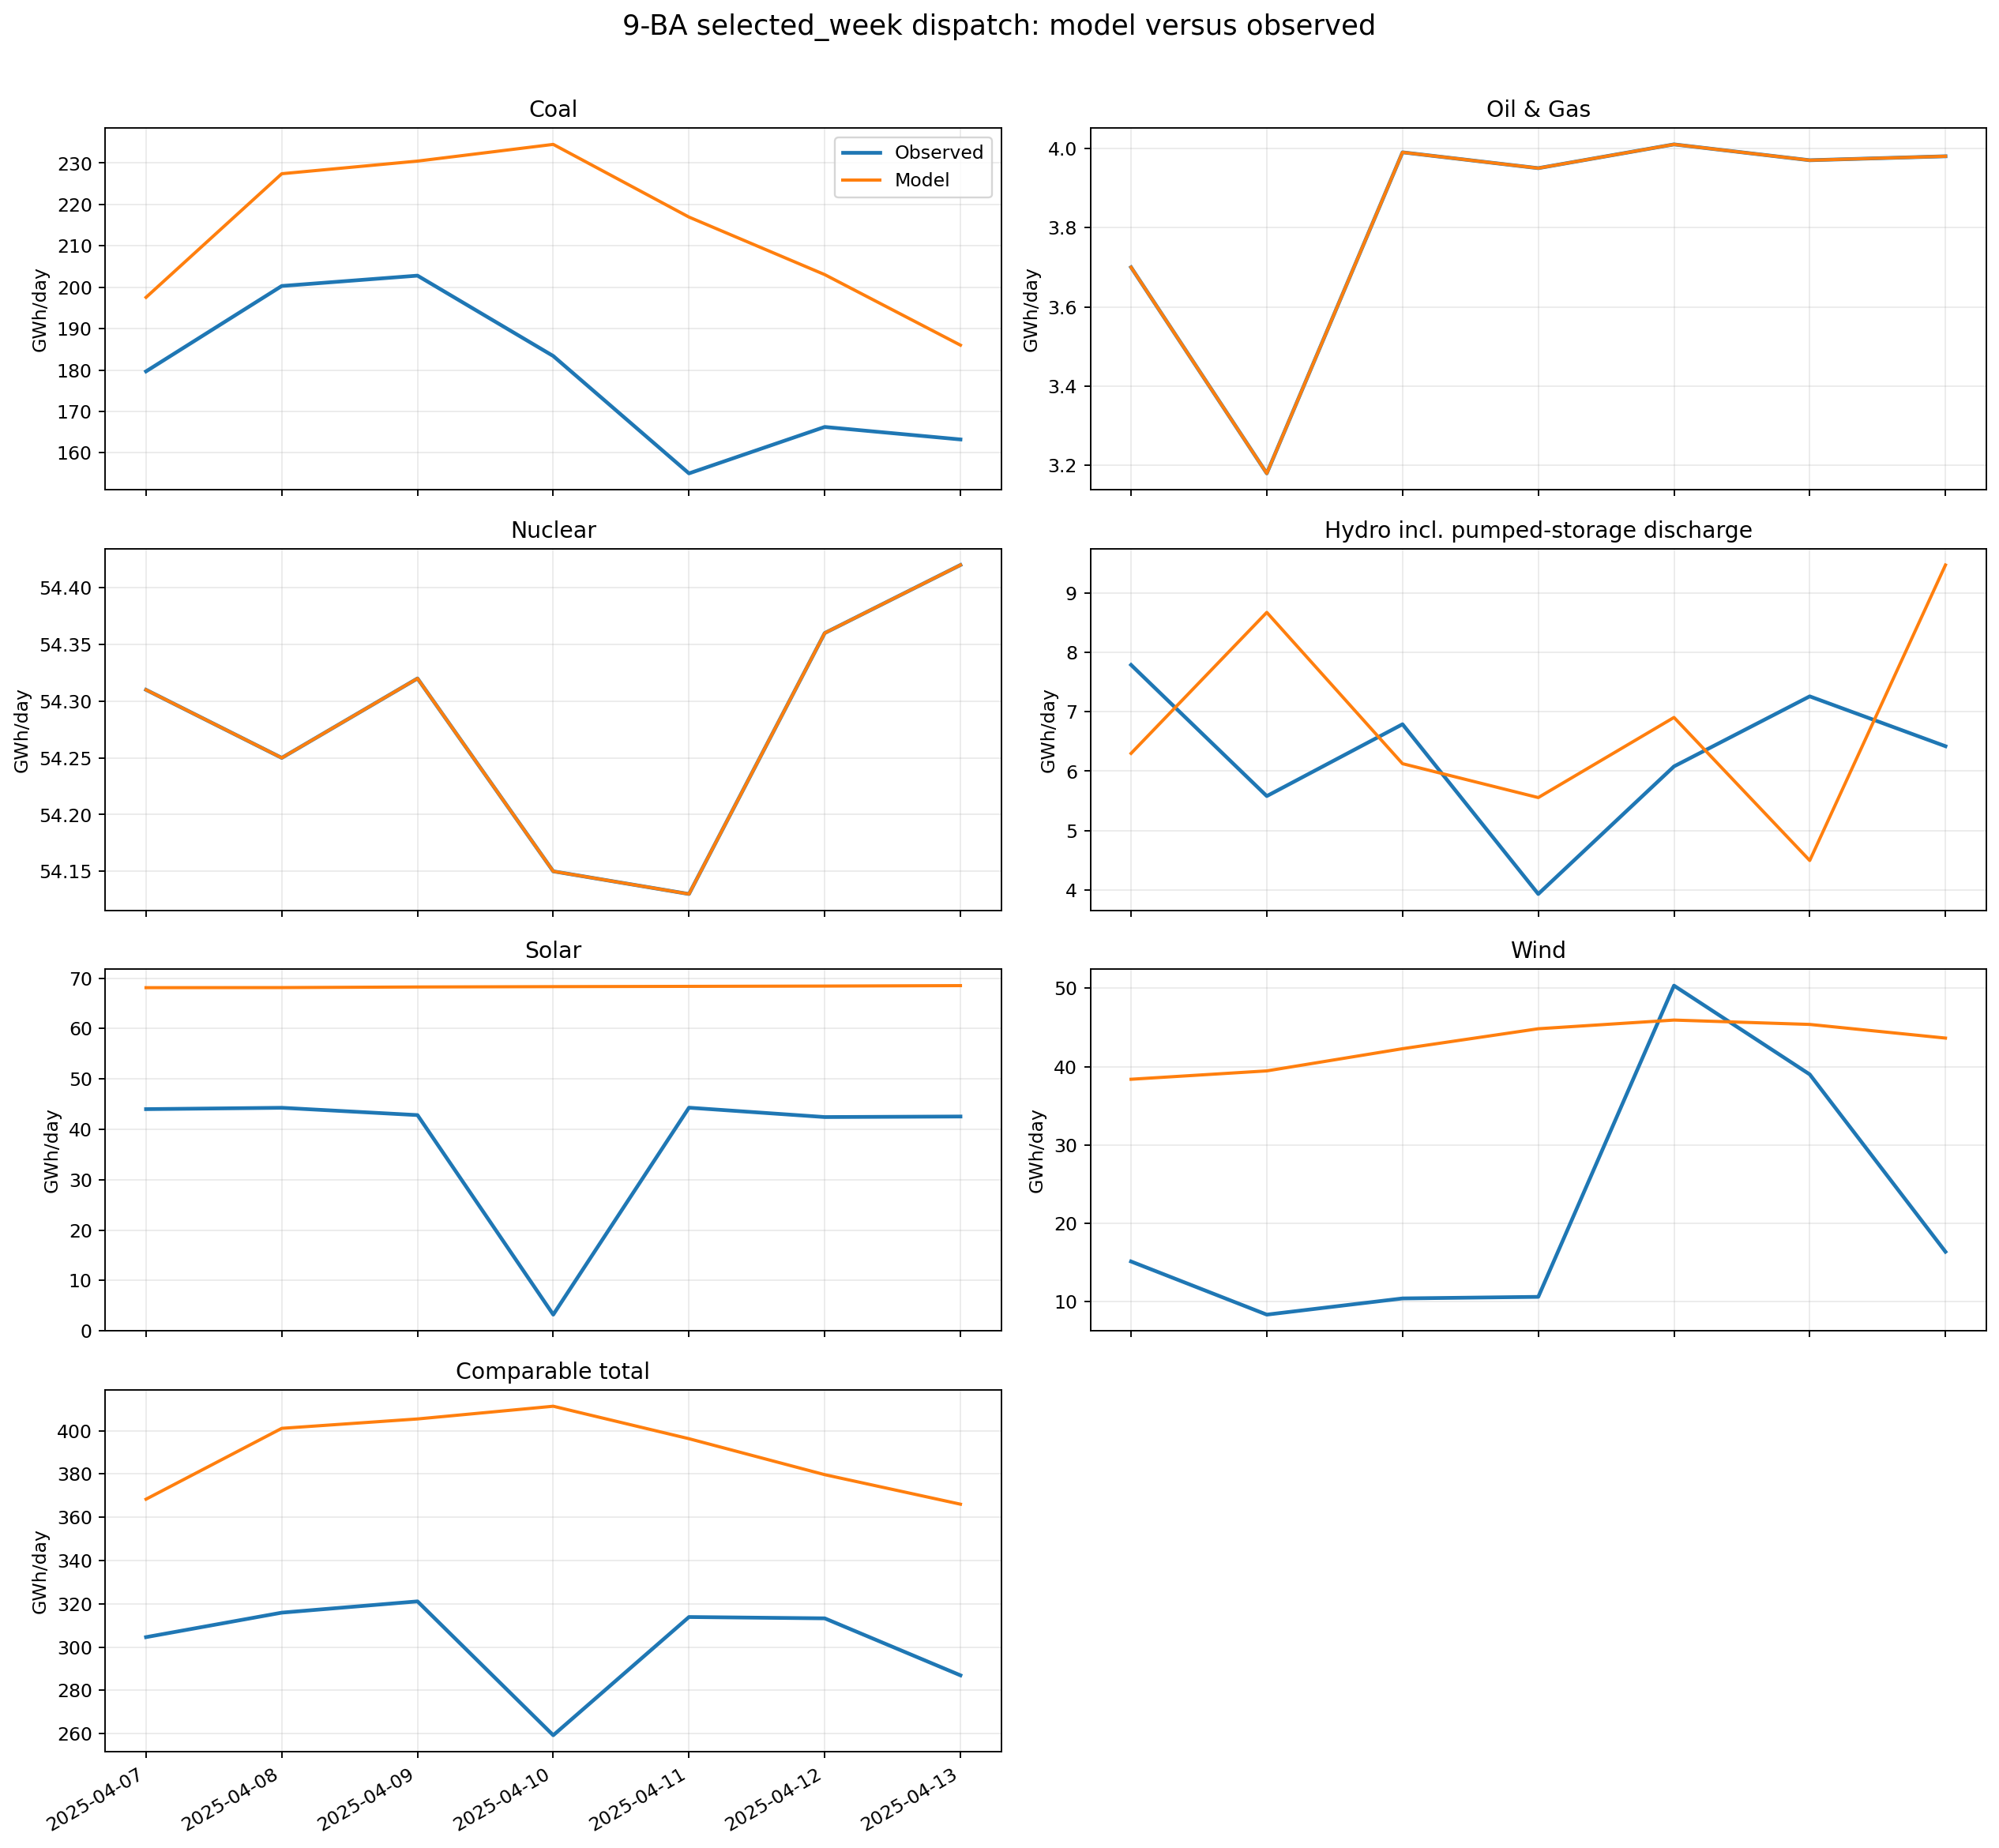

The table this chart was drawn from, first rows:
date, carrier, modeled_gwh, observed_gwh, difference_gwh, difference_pct
2025-04-07, coal, 197.6, 179.7, 17.88, 9.953
2025-04-08, coal, 227.4, 200.3, 27.12, 13.54
2025-04-09, coal, 230.5, 202.8, 27.68, 13.65
2025-04-10, coal, 234.5, 183.4, 51.13, 27.88
2025-04-11, coal, 217, 155, 61.93, 39.95
2025-04-12, coal, 203, 166.2, 36.81, 22.14
2025-04-13, coal, 186, 163.2, 22.78, 13.96
2025-04-07, oil_gas, 3.7, 3.7, -4.440892098500626e-16, -1.2002411077028718e-14
2025-04-08, oil_gas, 3.18, 3.18, -4.440892098500626e-16, -1.3965069492140333e-14
2025-04-09, oil_gas, 3.99, 3.99, 0.0, 0.0
2025-04-10, oil_gas, 3.95, 3.95, 0.0, 0.0
2025-04-11, oil_gas, 4.01, 4.01, 8.881784197001252e-16, 2.2149087773070456e-14
2025-04-12, oil_gas, 3.97, 3.97, 8.881784197001252e-16, 2.2372252385393583e-14
2025-04-13, oil_gas, 3.98, 3.98, 4.440892098500626e-16, 1.1158020347991522e-14
2025-04-07, nuclear, 54.31, 54.31, 0.0, 0.0
2025-04-08, nuclear, 54.25, 54.25, 0.0, 0.0
2025-04-09, nuclear, 54.32, 54.32, 0.0, 0.0
2025-04-10, nuclear, 54.15, 54.15, 0.0, 0.0
2025-04-11, nuclear, 54.13, 54.13, 0.0, 0.0
2025-04-12, nuclear, 54.36, 54.36, 0.0, 0.0
2025-04-13, nuclear, 54.42, 54.42, 0.0, 0.0
2025-04-07, hydro, 6.299, 7.79, -1.491, -19.14
2025-04-08, hydro, 8.675, 5.58, 3.095, 55.46
2025-04-09, hydro, 6.126, 6.79, -0.6643, -9.784
2025-04-10, hydro, 5.555, 3.93, 1.625, 41.35
2025-04-11, hydro, 6.905, 6.08, 0.8246, 13.56
2025-04-12, hydro, 4.494, 7.26, -2.766, -38.09
2025-04-13, hydro, 9.473, 6.42, 3.053, 47.55
2025-04-07, solar, 68.1, 44.0, 24.1, 54.77
2025-04-08, solar, 68.12, 44.27, 23.85, 53.87
2025-04-09, solar, 68.24, 42.82, 25.42, 59.36
2025-04-10, solar, 68.31, 3.23, 65.08, 2015
2025-04-11, solar, 68.36, 44.29, 24.07, 54.35
2025-04-12, solar, 68.42, 42.43, 25.99, 61.25
2025-04-13, solar, 68.51, 42.54, 25.97, 61.04
2025-04-07, wind, 38.38, 15.1, 23.28, 154.2
2025-04-08, wind, 39.45, 8.31, 31.14, 374.7
2025-04-09, wind, 42.28, 10.38, 31.9, 307.3
2025-04-10, wind, 44.83, 10.58, 34.25, 323.7
2025-04-11, wind, 45.94, 50.34, -4.399, -8.739
2025-04-12, wind, 45.38, 39.0, 6.383, 16.37
2025-04-13, wind, 43.64, 16.34, 27.3, 167.1
2025-04-07, comparable_total, 368.3, 304.6, 63.77, 20.94
2025-04-08, comparable_total, 401.1, 315.9, 85.2, 26.97
2025-04-09, comparable_total, 405.4, 321.1, 84.33, 26.26
2025-04-10, comparable_total, 411.3, 259.2, 152.1, 58.67
2025-04-11, comparable_total, 396.3, 313.9, 82.43, 26.26
2025-04-12, comparable_total, 379.7, 313.3, 66.41, 21.2
2025-04-13, comparable_total, 366, 286.9, 79.1, 27.57
